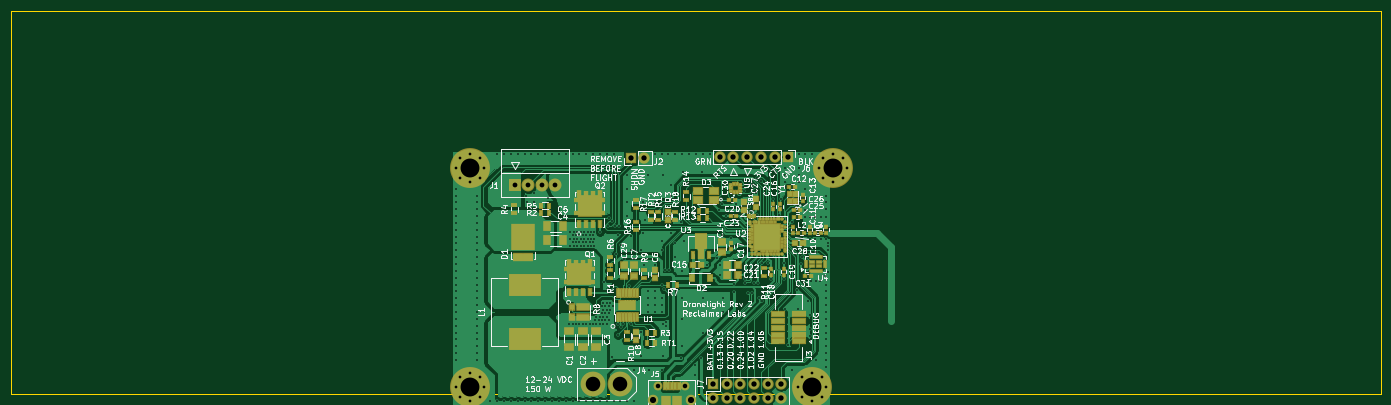
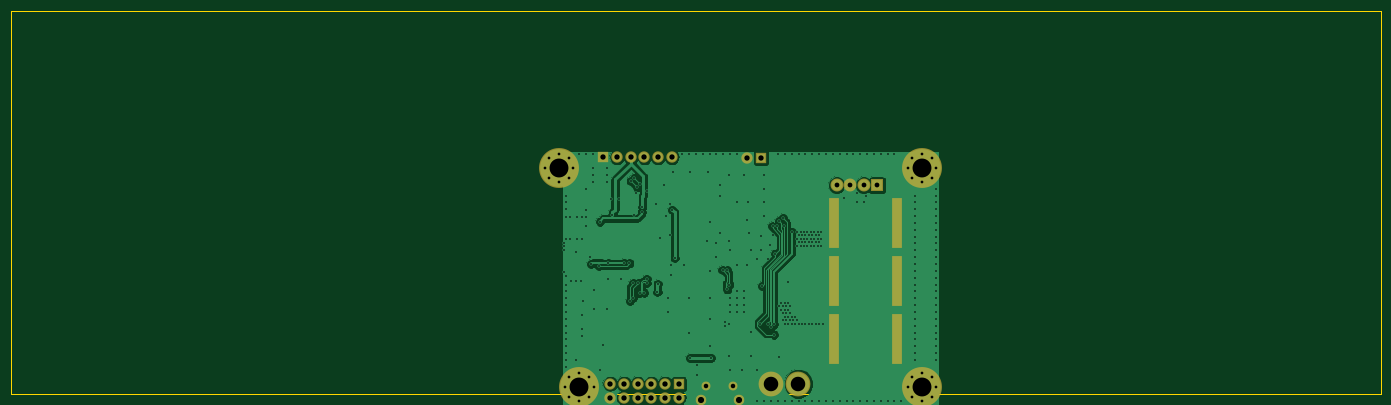
Circuit board: 10 layer files. Board 254.0 x 71.1 mm.
- bottom_copper: dronelight-B.Cu.gbl (52500 bytes)
- bottom_mask: dronelight-B.Mask.gbs (2275 bytes)
- paste: dronelight-B.Paste.gbp (439 bytes)
- bottom_silk: dronelight-B.SilkS.gbo (2278 bytes)
- outline: dronelight-Edge.Cuts.gm1 (473 bytes)
- top_copper: dronelight-F.Cu.gtl (134588 bytes)
- top_mask: dronelight-F.Mask.gts (10589 bytes)
- paste: dronelight-F.Paste.gtp (8664 bytes)
- top_silk: dronelight-F.SilkS.gto (111382 bytes)
- drill: dronelight.drl (6163 bytes)

=== bottom_copper: dronelight-B.Cu.gbl (52500 bytes, source omitted) ===
=== bottom_mask: dronelight-B.Mask.gbs ===
G04 #@! TF.FileFunction,Soldermask,Bot*
%FSLAX45Y45*%
G04 Gerber Fmt 4.5, Leading zero omitted, Abs format (unit mm)*
G04 Created by KiCad (PCBNEW 4.0.6) date 08/08/17 22:50:04*
%MOMM*%
%LPD*%
G01*
G04 APERTURE LIST*
%ADD10C,0.254000*%
%ADD11C,1.650000*%
%ADD12C,1.950000*%
%ADD13R,2.400000X2.400000*%
%ADD14C,2.400000*%
%ADD15R,2.100000X2.100000*%
%ADD16O,2.100000X2.100000*%
%ADD17C,4.600000*%
%ADD18C,7.400000*%
%ADD19C,1.000000*%
%ADD20R,2.000000X9.420000*%
G04 APERTURE END LIST*
D10*
D11*
X13275410Y-12289746D03*
X13775410Y-12289746D03*
D12*
X13175410Y-12559746D03*
X13875410Y-12559746D03*
D13*
X10610500Y-8572500D03*
D14*
X10860500Y-8572500D03*
X11110500Y-8572500D03*
X11360500Y-8572500D03*
D15*
X12763500Y-8064500D03*
D16*
X13017500Y-8064500D03*
D17*
X12069000Y-12255500D03*
X12569000Y-12255500D03*
D15*
X15684500Y-8051800D03*
D16*
X15430500Y-8051800D03*
X15176500Y-8051800D03*
X14922500Y-8051800D03*
X14668500Y-8051800D03*
X14414500Y-8051800D03*
D15*
X14287500Y-12255500D03*
D16*
X14287500Y-12509500D03*
X14541500Y-12255500D03*
X14541500Y-12509500D03*
X14795500Y-12255500D03*
X14795500Y-12509500D03*
X15049500Y-12255500D03*
X15049500Y-12509500D03*
X15303500Y-12255500D03*
X15303500Y-12509500D03*
X15557500Y-12255500D03*
X15557500Y-12509500D03*
D18*
X9779000Y-12319000D03*
D19*
X9779000Y-12056500D03*
X9964616Y-12133384D03*
X10041500Y-12319000D03*
X9964616Y-12504615D03*
X9779000Y-12581500D03*
X9593385Y-12504615D03*
X9516500Y-12319000D03*
X9593385Y-12133384D03*
D18*
X16510000Y-8255000D03*
D19*
X16772500Y-8255000D03*
X16695615Y-8440616D03*
X16510000Y-8517500D03*
X16324384Y-8440616D03*
X16247500Y-8255000D03*
X16324384Y-8069384D03*
X16510000Y-7992500D03*
X16695615Y-8069384D03*
D18*
X9779000Y-8255000D03*
D19*
X10041500Y-8255000D03*
X9964616Y-8440616D03*
X9779000Y-8517500D03*
X9593385Y-8440616D03*
X9516500Y-8255000D03*
X9593385Y-8069384D03*
X9779000Y-7992500D03*
X9964616Y-8069384D03*
D18*
X16129000Y-12319000D03*
D19*
X16391500Y-12319000D03*
X16314615Y-12504615D03*
X16129000Y-12581500D03*
X15943384Y-12504615D03*
X15866500Y-12319000D03*
X15943384Y-12133384D03*
X16129000Y-12056500D03*
X16314615Y-12133384D03*
D20*
X10241000Y-11430000D03*
X11412000Y-11430000D03*
X10241000Y-10350500D03*
X11412000Y-10350500D03*
X10241500Y-9271000D03*
X11412500Y-9271000D03*
M02*

=== paste: dronelight-B.Paste.gbp ===
G04 #@! TF.FileFunction,Paste,Bot*
%FSLAX45Y45*%
G04 Gerber Fmt 4.5, Leading zero omitted, Abs format (unit mm)*
G04 Created by KiCad (PCBNEW 4.0.6) date 08/08/17 22:50:04*
%MOMM*%
%LPD*%
G01*
G04 APERTURE LIST*
%ADD10C,0.254000*%
%ADD11R,1.600000X9.020000*%
G04 APERTURE END LIST*
D10*
D11*
X10241000Y-11430000D03*
X11412000Y-11430000D03*
X10241000Y-10350500D03*
X11412000Y-10350500D03*
X10241500Y-9271000D03*
X11412500Y-9271000D03*
M02*

=== bottom_silk: dronelight-B.SilkS.gbo ===
G04 #@! TF.FileFunction,Legend,Bot*
%FSLAX45Y45*%
G04 Gerber Fmt 4.5, Leading zero omitted, Abs format (unit mm)*
G04 Created by KiCad (PCBNEW 4.0.6) date 08/08/17 22:50:04*
%MOMM*%
%LPD*%
G01*
G04 APERTURE LIST*
%ADD10C,0.254000*%
%ADD11C,1.650000*%
%ADD12C,1.950000*%
%ADD13R,2.400000X2.400000*%
%ADD14C,2.400000*%
%ADD15R,2.100000X2.100000*%
%ADD16O,2.100000X2.100000*%
%ADD17C,4.600000*%
%ADD18C,7.400000*%
%ADD19C,1.000000*%
%ADD20R,2.000000X9.420000*%
G04 APERTURE END LIST*
D10*
%LPC*%
D11*
X13275410Y-12289746D03*
X13775410Y-12289746D03*
D12*
X13175410Y-12559746D03*
X13875410Y-12559746D03*
D13*
X10610500Y-8572500D03*
D14*
X10860500Y-8572500D03*
X11110500Y-8572500D03*
X11360500Y-8572500D03*
D15*
X12763500Y-8064500D03*
D16*
X13017500Y-8064500D03*
D17*
X12069000Y-12255500D03*
X12569000Y-12255500D03*
D15*
X15684500Y-8051800D03*
D16*
X15430500Y-8051800D03*
X15176500Y-8051800D03*
X14922500Y-8051800D03*
X14668500Y-8051800D03*
X14414500Y-8051800D03*
D15*
X14287500Y-12255500D03*
D16*
X14287500Y-12509500D03*
X14541500Y-12255500D03*
X14541500Y-12509500D03*
X14795500Y-12255500D03*
X14795500Y-12509500D03*
X15049500Y-12255500D03*
X15049500Y-12509500D03*
X15303500Y-12255500D03*
X15303500Y-12509500D03*
X15557500Y-12255500D03*
X15557500Y-12509500D03*
D18*
X9779000Y-12319000D03*
D19*
X9779000Y-12056500D03*
X9964616Y-12133384D03*
X10041500Y-12319000D03*
X9964616Y-12504615D03*
X9779000Y-12581500D03*
X9593385Y-12504615D03*
X9516500Y-12319000D03*
X9593385Y-12133384D03*
D18*
X16510000Y-8255000D03*
D19*
X16772500Y-8255000D03*
X16695615Y-8440616D03*
X16510000Y-8517500D03*
X16324384Y-8440616D03*
X16247500Y-8255000D03*
X16324384Y-8069384D03*
X16510000Y-7992500D03*
X16695615Y-8069384D03*
D18*
X9779000Y-8255000D03*
D19*
X10041500Y-8255000D03*
X9964616Y-8440616D03*
X9779000Y-8517500D03*
X9593385Y-8440616D03*
X9516500Y-8255000D03*
X9593385Y-8069384D03*
X9779000Y-7992500D03*
X9964616Y-8069384D03*
D18*
X16129000Y-12319000D03*
D19*
X16391500Y-12319000D03*
X16314615Y-12504615D03*
X16129000Y-12581500D03*
X15943384Y-12504615D03*
X15866500Y-12319000D03*
X15943384Y-12133384D03*
X16129000Y-12056500D03*
X16314615Y-12133384D03*
D20*
X10241000Y-11430000D03*
X11412000Y-11430000D03*
X10241000Y-10350500D03*
X11412000Y-10350500D03*
X10241500Y-9271000D03*
X11412500Y-9271000D03*
M02*

=== outline: dronelight-Edge.Cuts.gm1 ===
G04 #@! TF.FileFunction,Profile,NP*
%FSLAX45Y45*%
G04 Gerber Fmt 4.5, Leading zero omitted, Abs format (unit mm)*
G04 Created by KiCad (PCBNEW 4.0.1-stable) date 3/8/2016 22:23:00*
%MOMM*%
G01*
G04 APERTURE LIST*
%ADD10C,0.254000*%
%ADD11C,0.150000*%
G04 APERTURE END LIST*
D10*
D11*
X26670000Y-12446000D02*
X1270000Y-12446000D01*
X26670000Y-5334000D02*
X26670000Y-12446000D01*
X1270000Y-5334000D02*
X26670000Y-5334000D01*
X1270000Y-12446000D02*
X1270000Y-5334000D01*
M02*

=== top_copper: dronelight-F.Cu.gtl (134588 bytes, source omitted) ===
=== top_mask: dronelight-F.Mask.gts (10589 bytes, source omitted) ===
=== paste: dronelight-F.Paste.gtp (8664 bytes, source omitted) ===
=== top_silk: dronelight-F.SilkS.gto (111382 bytes, source omitted) ===
=== drill: dronelight.drl ===
M48
;DRILL file {KiCad 4.0.6} date 08/08/17 22:50:22
;FORMAT={2:4/ absolute / inch / suppress leading zeros}
FMAT,2
INCH,TZ
T1C0.012
T2C0.020
T3C0.033
T4C0.035
T5C0.039
T6C0.045
T7C0.106
T8C0.138
%
G90
G05
M72
T1
X37500Y-34000
X37500Y-34500
X37500Y-35000
X37500Y-35500
X37500Y-36000
X37500Y-36500
X37500Y-37000
X37500Y-37500
X37500Y-38000
X37500Y-38500
X37500Y-39000
X37500Y-39500
X37500Y-40000
X37500Y-40500
X37500Y-41000
X37500Y-41500
X37500Y-42000
X37500Y-42500
X37500Y-43000
X37500Y-43500
X37500Y-44000
X37500Y-44500
X37500Y-45000
X37500Y-45500
X37500Y-46000
X37500Y-46500
X39000Y-34500
X39000Y-35000
X39000Y-35500
X39000Y-36000
X39000Y-36500
X39000Y-37000
X39000Y-37500
X39000Y-38000
X39000Y-38500
X39000Y-39000
X39000Y-39500
X39000Y-40000
X39000Y-40500
X39000Y-41000
X39000Y-41500
X39000Y-42000
X39000Y-42500
X39000Y-43000
X39000Y-43500
X39000Y-44000
X39000Y-44500
X39000Y-45000
X39000Y-45500
X39000Y-46000
X39000Y-46500
X40000Y-49500
X40500Y-31500
X40500Y-49500
X41000Y-31500
X41000Y-49500
X41500Y-31500
X41500Y-49500
X42000Y-31500
X42000Y-49500
X42500Y-31500
X42500Y-49500
X42600Y-34500
X42700Y-35000
X43000Y-31500
X43000Y-49500
X43200Y-34350
X43200Y-35000
X43500Y-31500
X43500Y-49500
X44000Y-31500
X44000Y-49500
X44200Y-34700
X44500Y-31500
X44500Y-49500
X45000Y-31500
X45000Y-49500
X45500Y-31500
X45500Y-49500
X45750Y-43850
X45850Y-37150
X45850Y-37650
X45850Y-38150
X46000Y-31500
X46000Y-37400
X46000Y-37900
X46000Y-43850
X46000Y-49500
X46100Y-37150
X46100Y-37650
X46100Y-38150
X46250Y-37400
X46250Y-37900
X46250Y-43850
X46350Y-37150
X46350Y-37650
X46350Y-38150
X46500Y-31500
X46500Y-37400
X46500Y-37900
X46500Y-43850
X46500Y-49500
X46600Y-37150
X46600Y-37650
X46600Y-38150
X46750Y-37400
X46750Y-37900
X46750Y-43850
X46850Y-37150
X46850Y-37650
X46850Y-38150
X47000Y-31500
X47000Y-37400
X47000Y-37900
X47000Y-43850
X47000Y-49500
X47100Y-37150
X47100Y-37650
X47100Y-38150
X47250Y-37400
X47250Y-37900
X47250Y-43850
X47350Y-37150
X47350Y-37650
X47350Y-38150
X47500Y-31500
X47500Y-37400
X47500Y-37900
X47500Y-43850
X47500Y-49500
X47600Y-37150
X47600Y-37650
X47600Y-38150
X47650Y-43600
X47750Y-43350
X47750Y-43850
X47900Y-43600
X48000Y-31500
X48000Y-37150
X48000Y-43350
X48000Y-43850
X48000Y-49500
X48150Y-42600
X48150Y-43100
X48150Y-43600
X48250Y-42350
X48250Y-42850
X48250Y-43350
X48250Y-43850
X48300Y-40800
X48400Y-42600
X48400Y-43100
X48400Y-43600
X48500Y-31500
X48500Y-42350
X48500Y-42850
X48500Y-43350
X48500Y-43850
X48500Y-49500
X48600Y-36750
X48635Y-36145
X48650Y-42600
X48650Y-43100
X48650Y-43600
X48750Y-42350
X48750Y-42850
X48900Y-46250
X48916Y-36357
X48950Y-42600
X49000Y-31500
X49000Y-49500
X49100Y-36750
X49200Y-38750
X49300Y-43900
X49300Y-44650
X49350Y-37400
X49400Y-36750
X49500Y-49500
X49526Y-44132
X49550Y-38100
X49700Y-43900
X49750Y-39150
X50000Y-33000
X50000Y-34000
X50000Y-35000
X50000Y-36000
X50000Y-49500
X50150Y-41100
X50239Y-37452
X50279Y-38440
X50300Y-43900
X50500Y-39150
X50500Y-47200
X50500Y-49500
X51000Y-38500
X51000Y-44450
X51000Y-46200
X51120Y-37238
X51162Y-34985
X51250Y-39600
X51300Y-36300
X51500Y-33000
X51500Y-41500
X51500Y-42000
X51500Y-42500
X51500Y-43000
X51600Y-47200
X52000Y-31500
X52000Y-35000
X52000Y-39550
X52000Y-41500
X52000Y-42000
X52000Y-42500
X52000Y-43000
X52500Y-31500
X52500Y-38500
X52500Y-42000
X52500Y-42500
X52500Y-43000
X52500Y-47200
X52550Y-41000
X52567Y-37816
X52600Y-33000
X52600Y-43900
X52600Y-46200
X52700Y-41350
X52750Y-39950
X52850Y-43750
X52850Y-44050
X53000Y-31500
X53050Y-39950
X53200Y-33700
X53200Y-34500
X53200Y-37200
X53500Y-31500
X53500Y-38000
X53500Y-39000
X53900Y-46350
X53950Y-36400
X54000Y-31500
X54000Y-40000
X54000Y-42000
X54000Y-43500
X54000Y-45500
X54100Y-32800
X54150Y-37800
X54500Y-31500
X54950Y-46900
X54950Y-47600
X55000Y-31500
X55400Y-46350
X55450Y-32800
X55500Y-31500
X55500Y-42000
X55500Y-44500
X55850Y-39550
X56000Y-31500
X56550Y-39050
X56650Y-32800
X56724Y-35545
X56800Y-39550
X56800Y-40300
X56900Y-35150
X56900Y-37400
X57000Y-42000
X57000Y-43000
X57200Y-36000
X57300Y-33700
X57600Y-37600
X57790Y-40950
X57800Y-41550
X57900Y-35150
X58550Y-34150
X58600Y-40605
X58600Y-40895
X58805Y-41600
X58906Y-35317
X58950Y-35700
X59095Y-41600
X59100Y-33650
X59250Y-40900
X59300Y-33900
X59400Y-34350
X59500Y-33250
X59500Y-35900
X59550Y-40900
X59595Y-41990
X59750Y-33450
X59816Y-42178
X59850Y-39450
X60250Y-39450
X60487Y-40600
X60630Y-34747
X61086Y-35900
X61219Y-34719
X61400Y-39450
X61400Y-40600
X61500Y-32500
X61500Y-33000
X61500Y-33500
X61500Y-42750
X61755Y-45433
X62000Y-36400
X62000Y-47250
X62050Y-39650
X62400Y-41400
X62450Y-42750
X62500Y-31500
X62500Y-32500
X62500Y-33000
X62500Y-33500
X62650Y-39500
X62750Y-39000
X62992Y-36713
X63000Y-31500
X63000Y-34000
X63000Y-35550
X63000Y-36050
X63200Y-42200
X63300Y-36050
X63300Y-37700
X63300Y-43250
X63300Y-44250
X63300Y-44750
X63400Y-40750
X63500Y-31500
X63672Y-36050
X63700Y-37700
X63750Y-38650
X63750Y-40750
X63750Y-46500
X64100Y-40750
X64150Y-36050
X64150Y-37700
X64450Y-40400
X64500Y-34500
X64500Y-35000
X64500Y-35500
X64500Y-36050
X64500Y-37700
X64500Y-41000
X64500Y-41500
X64500Y-42000
X64500Y-42500
X64500Y-43000
X64500Y-43500
X64500Y-44000
X64500Y-44500
X64500Y-45000
X64500Y-45500
X64500Y-46000
X64500Y-46500
X64500Y-47000
X64650Y-37950
X64650Y-38200
X64650Y-38450
X64650Y-40100
T2
X37467Y-32500
X37467Y-48500
X37769Y-31769
X37769Y-33231
X37769Y-47769
X37769Y-49231
X38500Y-31467
X38500Y-33533
X38500Y-47467
X38500Y-49533
X39231Y-31769
X39231Y-33231
X39231Y-47769
X39231Y-49231
X39533Y-32500
X39533Y-48500
X62467Y-48500
X62769Y-47769
X62769Y-49231
X63500Y-47467
X63500Y-49533
X63967Y-32500
X64231Y-47769
X64231Y-49231
X64269Y-31769
X64269Y-33231
X64533Y-48500
X65000Y-31467
X65000Y-33533
X65731Y-31769
X65731Y-33231
X66033Y-32500
T3
X52265Y-48385
X54234Y-48385
T4
X41774Y-33750
X42758Y-33750
X43742Y-33750
X44726Y-33750
T5
X50250Y-31750
X51250Y-31750
X56250Y-48250
X56250Y-49250
X56750Y-31700
X57250Y-48250
X57250Y-49250
X57750Y-31700
X58250Y-48250
X58250Y-49250
X58750Y-31700
X59250Y-48250
X59250Y-49250
X59750Y-31700
X60250Y-48250
X60250Y-49250
X60750Y-31700
X61250Y-48250
X61250Y-49250
X61750Y-31700
T6
X51872Y-49448
X54628Y-49448
T7
X47516Y-48250
X49484Y-48250
T8
X38500Y-32500
X38500Y-48500
X63500Y-48500
X65000Y-32500
T0
M30
